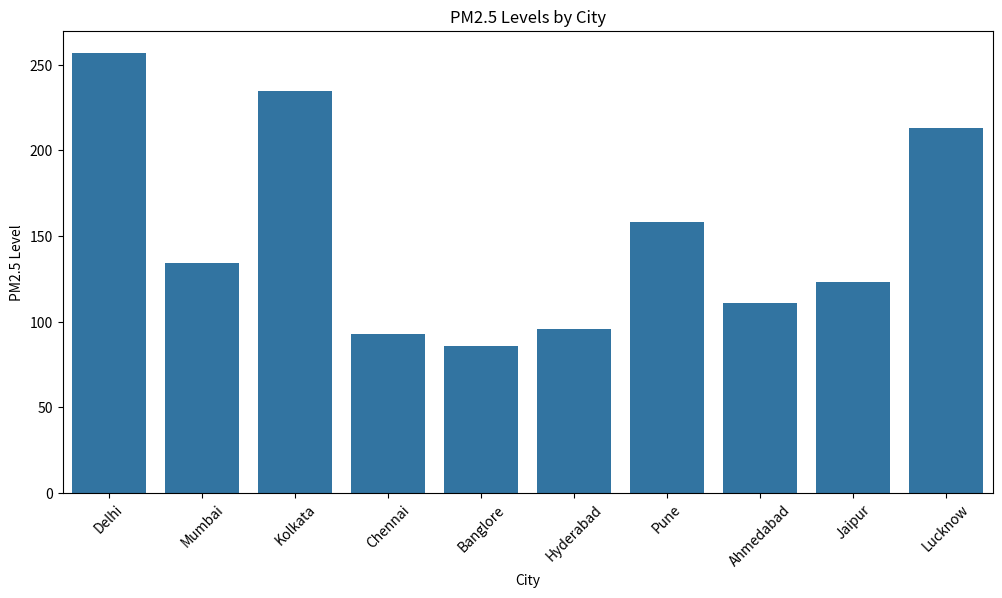
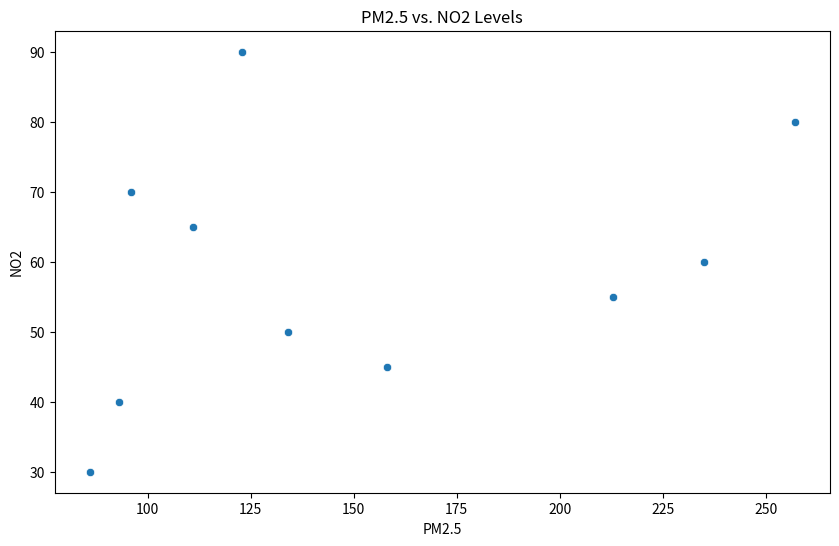

The matplotlib source for these figures, in order:
# -*- coding: utf-8 -*-
"""Air Quality

Automatically generated by Colab.

Original file is located at
    https://colab.research.google.com/<link-removed>
"""

import pandas as pd
import matplotlib.pyplot as plt
import seaborn as sns

#Sample Air Quality Data for Indian Cities
import pandas as pd
import matplotlib.pyplot as plt
import seaborn as sns

#Sample Air Quality Data for Indian Cities
data = {
    'city' : ['Delhi','Mumbai','Kolkata','Chennai','Banglore','Hyderabad','Pune','Ahmedabad','Jaipur','Lucknow'],
    'date' : pd.to_datetime(['23-01-2025','23-01-2025','23-01-2025','23-01-2025','23-01-2025','23-01-2025','23-01-2025','23-01-2025','23-01-2025','23-01-2025']),
    'pm2.5' :[257, 134, 235, 93, 86, 96, 158, 111, 123, 213 ],
    'no2' : [80,50,60,40,30,70,45,65,90,55],
    'so2' : [30, 20, 25, 15, 10, 25, 18, 28, 35, 22 ],
    }

air_quality_df = pd.DataFrame(data)

# 1. Basic Data Exploration
print(air_quality_df.head())
print(air_quality_df.info())

# 2.PM2.5 Anaysis
average_pm2_5 = air_quality_df['pm2.5'].mean()
print("\nAverage PM2.5 across cities:", average_pm2_5)

# 3. City with Highest NO2 Levels
city_with_highest_no2 = air_quality_df.loc[air_quality_df['no2'].idxmax(), 'city']
print("\nCity with the highest NO2 level:", city_with_highest_no2)

# 4. Correlation between Pollutants
correlation_pm25_no2 = air_quality_df['pm2.5'].corr(air_quality_df['no2'])
print("\nCorrelation between PM2.5 and NO2:", correlation_pm25_no2)

# 1. Bar Chart of PM2.5 Levels by City
plt.figure(figsize=(12, 6))
sns.barplot(x='city', y='pm2.5', data=air_quality_df)
plt.title('PM2.5 Levels by City')
plt.xlabel('City')
plt.ylabel('PM2.5 Level')
plt.xticks(rotation=45)
plt.show()

# 2.Scatter Plot of PM2.5 vs. NO2
plt.figure(figsize=(10, 6))
sns.scatterplot(x='pm2.5', y='no2', data=air_quality_df)
plt.title('PM2.5 vs. NO2 Levels')
plt.xlabel('PM2.5')
plt.ylabel('NO2')
plt.show()